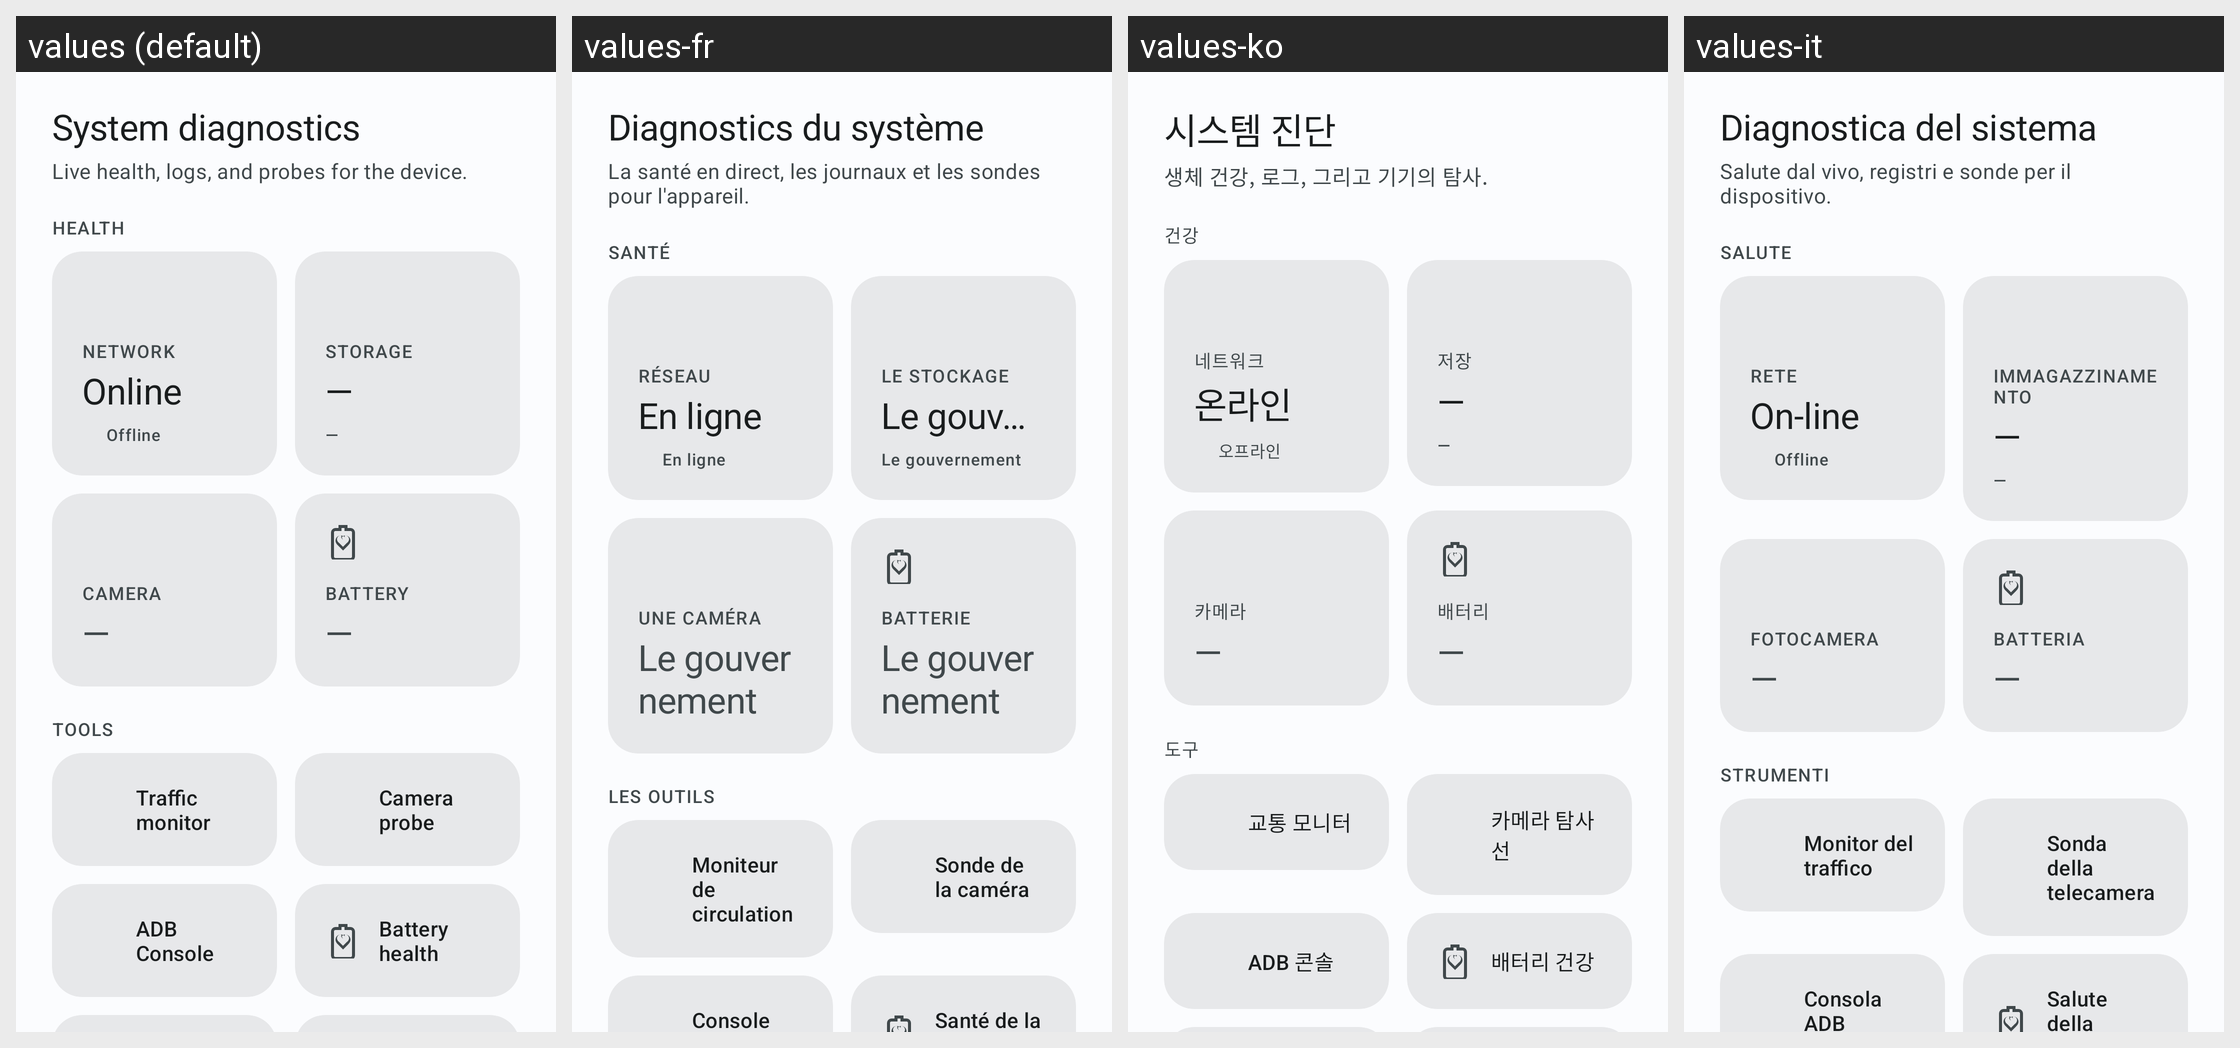

This grid shows one Android layout under several languages. Give, for every string resource on the screen, its name, the default text and each shown locale's text.
Android screen res/layout/fragment_diagnostics.xml rendered under 4 locales, left to right: values (default), values-fr, values-ko, values-it. Device: Nexus 5 (rendered at 1080×1920; each locale shown at half size, 540×960, under a caption strip naming it); theme Theme.BladeWatch.M3.
Other locales in the repository, not shown: values-de, values-es, values-hi, values-ja, values-nb, values-nl, values-pt-rBR, values-ru, values-th, values-tr, values-vi, values-zh-rCN, values-zh-rTW.
Strings drawn on this screen, with the default value and each locale's value (text and hints the layout hard-codes, and strings that could not be matched under every locale, appear in the picture but are not listed):

diagnostics_hero_title
  values: System diagnostics
  values-fr: Diagnostics du système
  values-ko: 시스템 진단
  values-it: Diagnostica del sistema

diagnostics_hero_subtitle
  values: Live health, logs, and probes for the device.
  values-fr: La santé en direct, les journaux et les sondes pour l'appareil.
  values-ko: 생체 건강, 로그, 그리고 기기의 탐사.
  values-it: Salute dal vivo, registri e sonde per il dispositivo.

diagnostics_health_section
  values: Health
  values-fr: Santé
  values-ko: 건강
  values-it: Salute

diagnostics_health_network
  values: Network
  values-fr: Réseau
  values-ko: 네트워크
  values-it: Rete

diagnostics_metric_online
  values: Online
  values-fr: En ligne
  values-ko: 온라인
  values-it: On-line

diagnostics_tunnel_state_offline
  values: Offline
  values-fr: En ligne
  values-ko: 오프라인
  values-it: Offline

diagnostics_health_storage
  values: Storage
  values-fr: Le stockage
  values-ko: 저장
  values-it: Immagazzinamento

diagnostics_metric_pending
  values: —
  values-fr: Le gouvernement
  values-ko: —
  values-it: —

diagnostics_health_camera
  values: Camera
  values-fr: Une caméra
  values-ko: 카메라
  values-it: Fotocamera

diagnostics_health_battery
  values: Battery
  values-fr: Batterie
  values-ko: 배터리
  values-it: Batteria

diagnostics_tools_section
  values: Tools
  values-fr: Les outils
  values-ko: 도구
  values-it: Strumenti

diagnostics_section_traffic
  values: Traffic monitor
  values-fr: Moniteur de circulation
  values-ko: 교통 모니터
  values-it: Monitor del traffico

diagnostics_section_camera_probe
  values: Camera probe
  values-fr: Sonde de la caméra
  values-ko: 카메라 탐사선
  values-it: Sonda della telecamera

diagnostics_section_adb_console
  values: ADB Console
  values-fr: Console ADB
  values-ko: ADB 콘솔
  values-it: Consola ADB

diagnostics_section_battery
  values: Battery health
  values-fr: Santé de la batterie
  values-ko: 배터리 건강
  values-it: Salute della batteria
